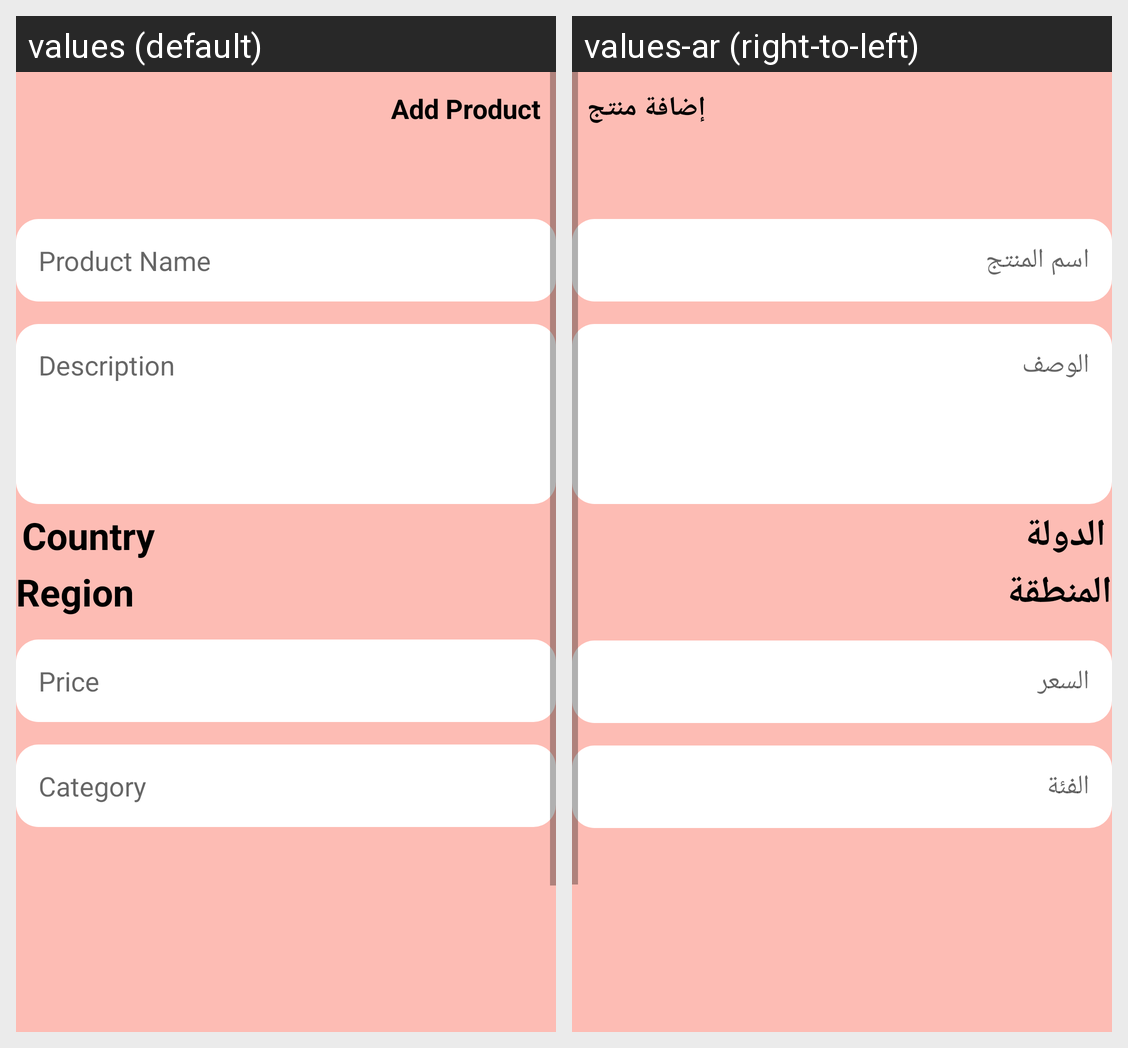

Locale-by-locale string values for the Android screen shown in this grid:
Android screen res/layout/fragment_add_products.xml rendered under 2 locales, left to right: values (default), values-ar (right-to-left). Device: Nexus 5 (rendered at 1080×1920; each locale shown at half size, 540×960, under a caption strip naming it); theme Theme.ElectroHub.
Strings drawn on this screen, with the default value and each locale's value (text and hints the layout hard-codes, and strings that could not be matched under every locale, appear in the picture but are not listed):

add_product
  values: Add Product
  values-ar: إضافة منتج

product_name
  values: Product Name
  values-ar: اسم المنتج

description
  values: Description
  values-ar: الوصف

country
  values: Country
  values-ar: الدولة

region
  values: Region
  values-ar: المنطقة

price
  values: Price
  values-ar: السعر

category
  values: Category
  values-ar: الفئة
